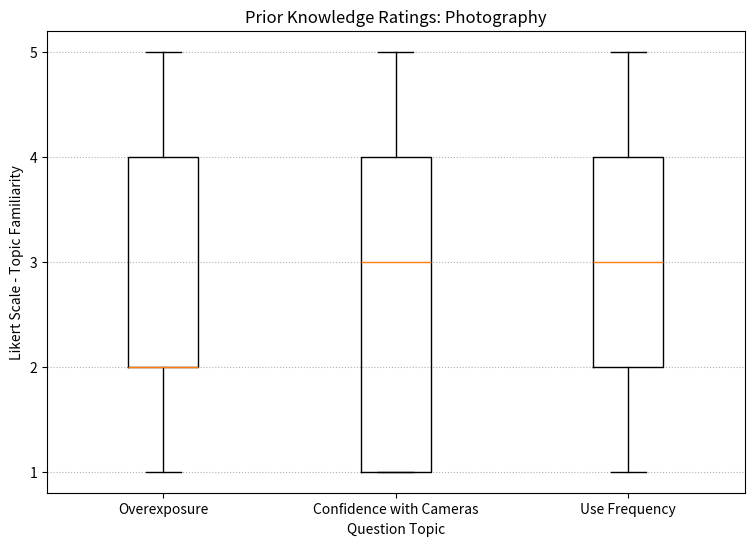

Reproduce this figure in Python.
import matplotlib.pyplot as plt
import numpy as np

#boxplot of photography prior knowledge based on responses from pre-session questionnaire

#data (hard-coded is not ideal, but it is a small set)
overexposure = [2,1,2,4,4,4,2,1,2,1,5,4,4,2,2,3,1]
confidence = [1,4,3,3,5,4,4,1,1,1,4,4,2,4,3,3,1]
frequent = [5,3,3,2,4,2,3,2,1,1,1,3,4,5,2,1,4]

#a list of the lists above, to easier plot our boxes next to each other.
presession = [overexposure, confidence, frequent]

#set up an instance of a figure, with a plot inside it
fig = plt.figure(1,figsize=(9,6))
ax = fig.add_subplot(111)

boxplt = ax.boxplot(presession)

#***formatting***

#if you don't do this, with this small range, matplotlib will
#try to put a tick and every half (.5) mark
ax.yaxis.set_ticks(np.arange(1, 6, 1.0))
ax.yaxis.grid(linestyle='dotted')
ax.set_axisbelow(True)

#label names
qnames = ['Overexposure', 'Confidence with Cameras', 'Use Frequency']
ax.set_xticklabels(qnames)
ax.set_title('Prior Knowledge Ratings: Photography')
ax.set_ylabel('Likert Scale - Topic Familiarity')
ax.set_xlabel('Question Topic')

plt.show()
